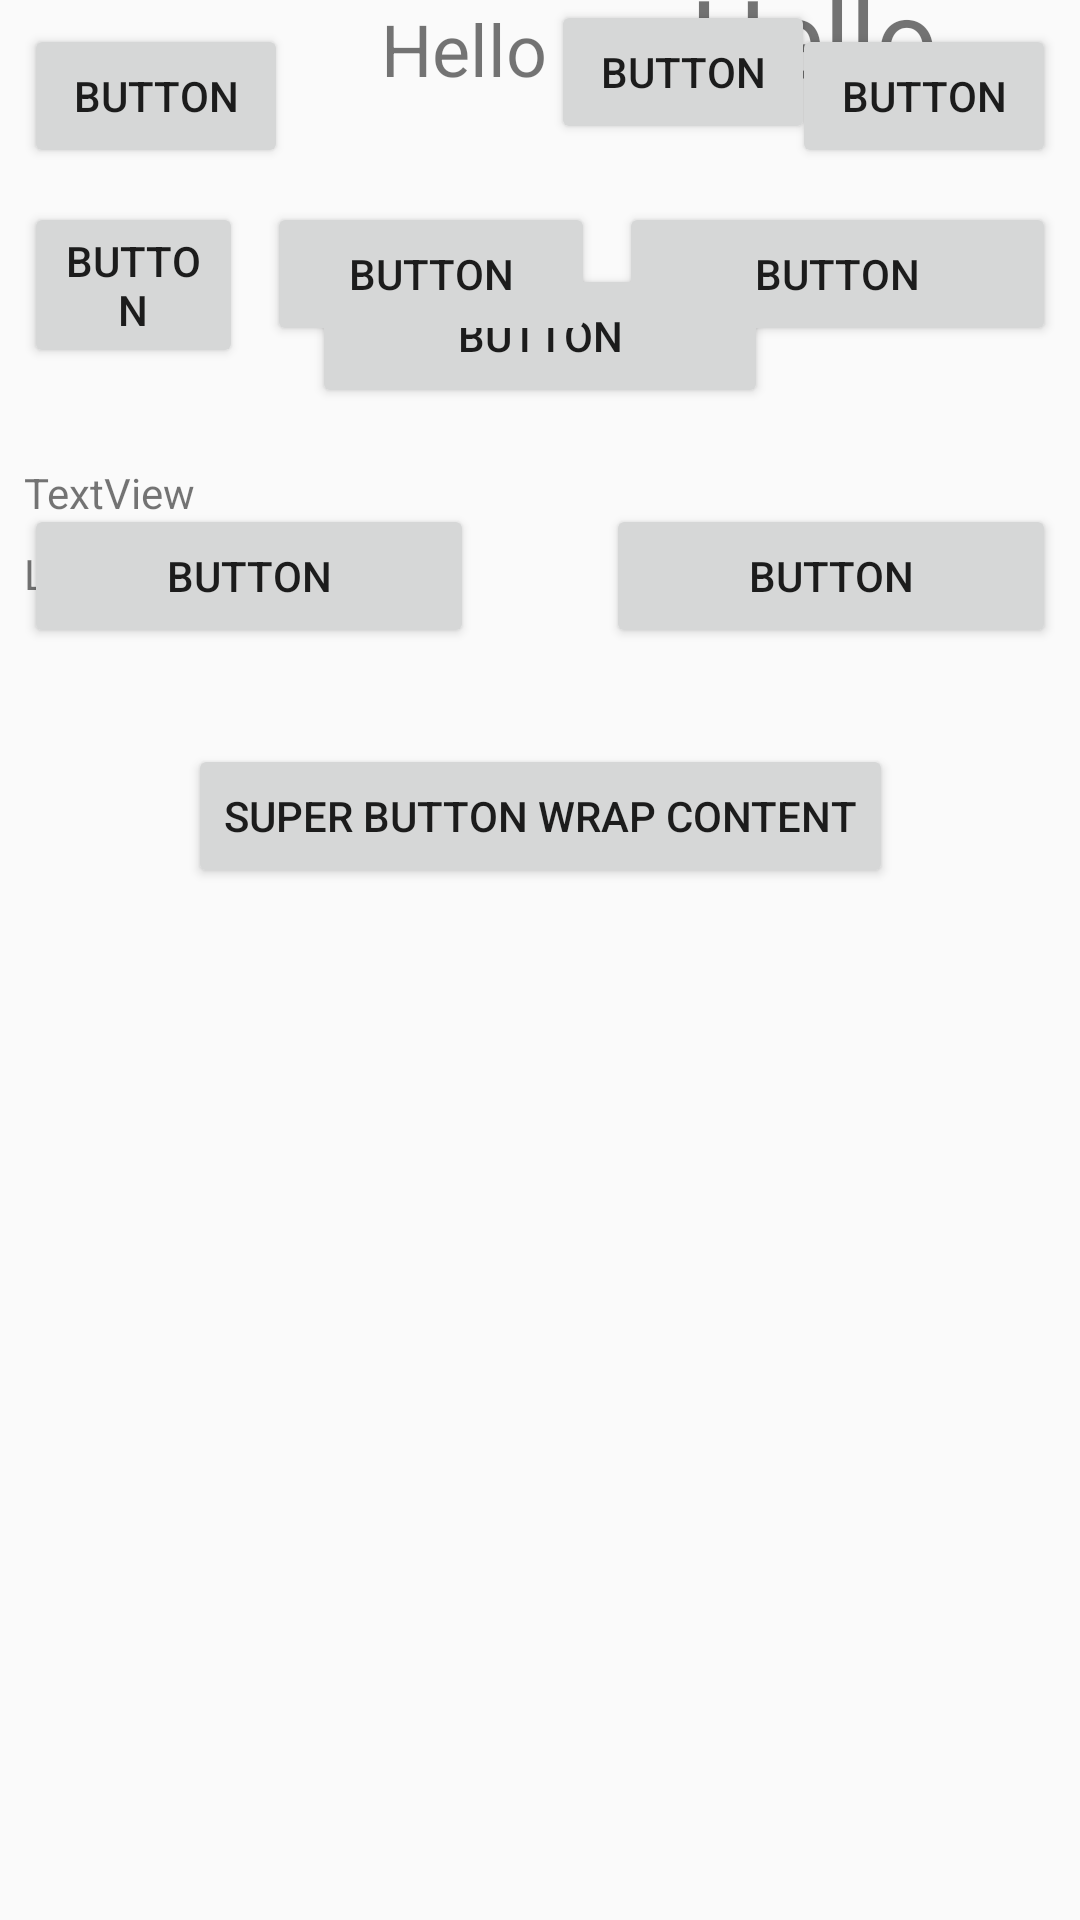

Write the Android layout XML for this screen, with the resource values it uses.
<!-- AndroidManifest.xml: application theme AppTheme -->
<!-- res/layout/activity_coding_in_flow.xml -->
<?xml version="1.0" encoding="utf-8"?>
<androidx.constraintlayout.widget.ConstraintLayout
    xmlns:android="http://schemas.android.com/apk/res/android"
    xmlns:tools="http://schemas.android.com/tools"
    xmlns:app="http://schemas.android.com/apk/res-auto"
    android:layout_width="match_parent"
    android:layout_height="match_parent">


    <Button
        android:text="Button"
        android:layout_width="wrap_content"
        android:layout_height="wrap_content"
        android:id="@+id/button5"
        app:layout_constraintStart_toStartOf="parent"
        android:layout_marginStart="8dp"
        android:layout_marginTop="8dp"
        app:layout_constraintTop_toTopOf="parent"/>

    <Button
        android:text="Button"
        android:layout_width="wrap_content"
        android:layout_height="wrap_content"
        android:id="@+id/button6"
        android:layout_marginTop="8dp"
        app:layout_constraintTop_toTopOf="parent"
        app:layout_constraintEnd_toEndOf="parent"
        android:layout_marginEnd="8dp"/>

    <Button
        android:text="Button"
        android:layout_width="0dp"
        android:layout_height="wrap_content"
        android:id="@+id/button7"
        app:layout_constraintStart_toEndOf="@+id/button5"
        android:layout_marginStart="8dp"
        app:layout_constraintEnd_toStartOf="@+id/button6"
        android:layout_marginEnd="8dp"
        android:layout_marginTop="32dp"
        app:layout_constraintTop_toBottomOf="@+id/button5"
        />

    <androidx.constraintlayout.widget.Barrier
        android:layout_width="wrap_content"
        android:layout_height="wrap_content"
        android:id="@+id/barrier2"
        app:barrierDirection="bottom"
        app:constraint_referenced_ids="button7"
        tools:layout_editor_absoluteY="731dp"/>

    <Button
        android:text="Button"
        android:layout_width="150dp"
        android:layout_height="wrap_content"
        android:id="@+id/button8"
        app:layout_constraintStart_toStartOf="parent"
        android:layout_marginStart="8dp"
        android:layout_marginTop="32dp"
        app:layout_constraintTop_toTopOf="@+id/barrier2"/>

    <Button
        android:text="Button"
        android:layout_width="150dp"
        android:layout_height="wrap_content"
        android:id="@+id/button9"
        android:layout_marginTop="32dp"
        app:layout_constraintTop_toTopOf="@+id/barrier2"
        app:layout_constraintEnd_toEndOf="parent"
        android:layout_marginEnd="8dp"/>

    <Button
        android:text="Super Button Wrap Content"
        android:layout_width="wrap_content"
        android:layout_height="wrap_content"
        android:id="@+id/button10"
        app:layout_constraintStart_toEndOf="@+id/button8"
        android:layout_marginStart="8dp"
        app:layout_constraintEnd_toStartOf="@+id/button9"
        android:layout_marginEnd="8dp"
        android:layout_marginTop="32dp"
        app:layout_constraintTop_toBottomOf="@+id/button8"/>

    <androidx.constraintlayout.widget.Barrier
        android:layout_width="wrap_content"
        android:layout_height="wrap_content"
        android:id="@+id/barrier3"
        app:barrierDirection="bottom"
        app:constraint_referenced_ids="button10"
        tools:layout_editor_absoluteY="731dp"/>

    <TextView
        android:text="Hello"
        android:layout_width="wrap_content"
        android:layout_height="wrap_content"
        android:id="@+id/textView3"
        app:layout_constraintStart_toStartOf="parent"
        app:layout_constraintHorizontal_bias="0.5"
        app:layout_constraintEnd_toStartOf="@+id/textView4"
        android:textSize="14sp"
        app:layout_constraintBaseline_toBaselineOf="@+id/textView4"/>

    <TextView
        android:text="Hello"
        android:layout_width="wrap_content"
        android:layout_height="wrap_content"
        tools:layout_editor_absoluteY="321dp"
        android:id="@+id/textView4"
        app:layout_constraintStart_toEndOf="@+id/textView3"
        app:layout_constraintHorizontal_bias="0.5"
        app:layout_constraintEnd_toStartOf="@+id/textView6"
        android:textSize="24sp"/>

    <TextView
        android:text="Hello"
        android:layout_width="wrap_content"
        android:layout_height="wrap_content"
        android:id="@+id/textView6"
        app:layout_constraintStart_toEndOf="@+id/textView4"
        app:layout_constraintHorizontal_bias="0.5"
        app:layout_constraintEnd_toEndOf="parent"
        android:textSize="36sp"
        app:layout_constraintBaseline_toBaselineOf="@+id/textView4"/>

    <androidx.constraintlayout.widget.Barrier
        android:layout_width="wrap_content"
        android:layout_height="wrap_content"
        android:id="@+id/barrier4"
        app:barrierDirection="bottom"
        app:constraint_referenced_ids="textView4,textView3,textView6"
        tools:layout_editor_absoluteY="731dp"/>

    <Button
        android:text="Button"
        android:layout_width="0dp"
        android:layout_height="wrap_content"
        android:id="@+id/button12"
        app:layout_constraintStart_toStartOf="parent"
        app:layout_constraintHorizontal_bias="0.5"
        app:layout_constraintHorizontal_weight="1"
        app:layout_constraintEnd_toStartOf="@+id/button13"
        android:layout_marginStart="8dp"
        android:layout_marginEnd="8dp"
        android:layout_marginTop="32dp"
        app:layout_constraintTop_toTopOf="@+id/barrier4"/>

    <Button
        android:text="Button"
        android:layout_width="0dp"
        android:layout_height="wrap_content"
        android:id="@+id/button13"
        app:layout_constraintStart_toEndOf="@+id/button12"
        app:layout_constraintHorizontal_weight="1.5"
        app:layout_constraintEnd_toStartOf="@+id/button14"
        android:layout_marginEnd="8dp"
        android:layout_marginTop="32dp"
        app:layout_constraintTop_toTopOf="@+id/barrier4"/>

    <Button
        android:text="Button"
        android:layout_width="0dp"
        android:layout_height="wrap_content"
        android:id="@+id/button14"
        app:layout_constraintStart_toEndOf="@+id/button13"
        app:layout_constraintHorizontal_bias="0.5"
        app:layout_constraintHorizontal_weight="2"
        app:layout_constraintEnd_toEndOf="parent"
        android:layout_marginEnd="8dp"
        android:layout_marginTop="32dp"
        app:layout_constraintTop_toTopOf="@+id/barrier4"/>

    <androidx.constraintlayout.widget.Barrier
        android:layout_width="wrap_content"
        android:layout_height="wrap_content"
        android:id="@+id/barrier5"
        app:barrierDirection="bottom"
        app:constraint_referenced_ids="button13,button14,button12"
        tools:layout_editor_absoluteY="731dp"/>

    <TextView
        android:text="TextView"
        android:layout_width="wrap_content"
        android:layout_height="wrap_content"
        android:id="@+id/textView7"
        android:layout_marginTop="32dp"
        app:layout_constraintTop_toTopOf="@+id/barrier5"
        app:layout_constraintStart_toStartOf="parent"
        android:layout_marginStart="8dp"/>

    <TextView
        android:text="Large text for TextView"
        android:layout_width="wrap_content"
        android:layout_height="wrap_content"
        android:id="@+id/textView8"
        android:layout_marginTop="8dp"
        app:layout_constraintTop_toBottomOf="@+id/textView7"
        app:layout_constraintStart_toStartOf="parent"
        android:layout_marginStart="8dp"
        android:visibility="visible"/>

    <androidx.constraintlayout.widget.Barrier
        android:layout_width="wrap_content"
        android:layout_height="wrap_content"
        android:id="@+id/barrier6"
        app:barrierDirection="end"
        app:barrierAllowsGoneWidgets="false"
        app:constraint_referenced_ids="textView8,textView7"/>

    <Button
        android:text="Button"
        android:layout_width="wrap_content"
        android:layout_height="wrap_content"
        tools:layout_editor_absoluteY="469dp"
        android:id="@+id/button15"
        app:layout_constraintStart_toEndOf="@+id/barrier6"
        android:layout_marginStart="32dp"/>
</androidx.constraintlayout.widget.ConstraintLayout>
<!-- resources referenced by this layout -->
<resources>
  <style name="AppTheme" parent="Theme.AppCompat.Light.NoActionBar">
          
          <item name="colorPrimary">@color/colorPrimary</item>
          <item name="colorPrimaryDark">@color/colorPrimaryDark</item>
          <item name="colorAccent">@color/colorAccent</item>
          <item name="android:windowActivityTransitions">true</item>
      </style>
  <color name="colorPrimary">#008577</color>
  <color name="colorPrimaryDark">#00574B</color>
  <color name="colorAccent">#D81B60</color>
</resources>
